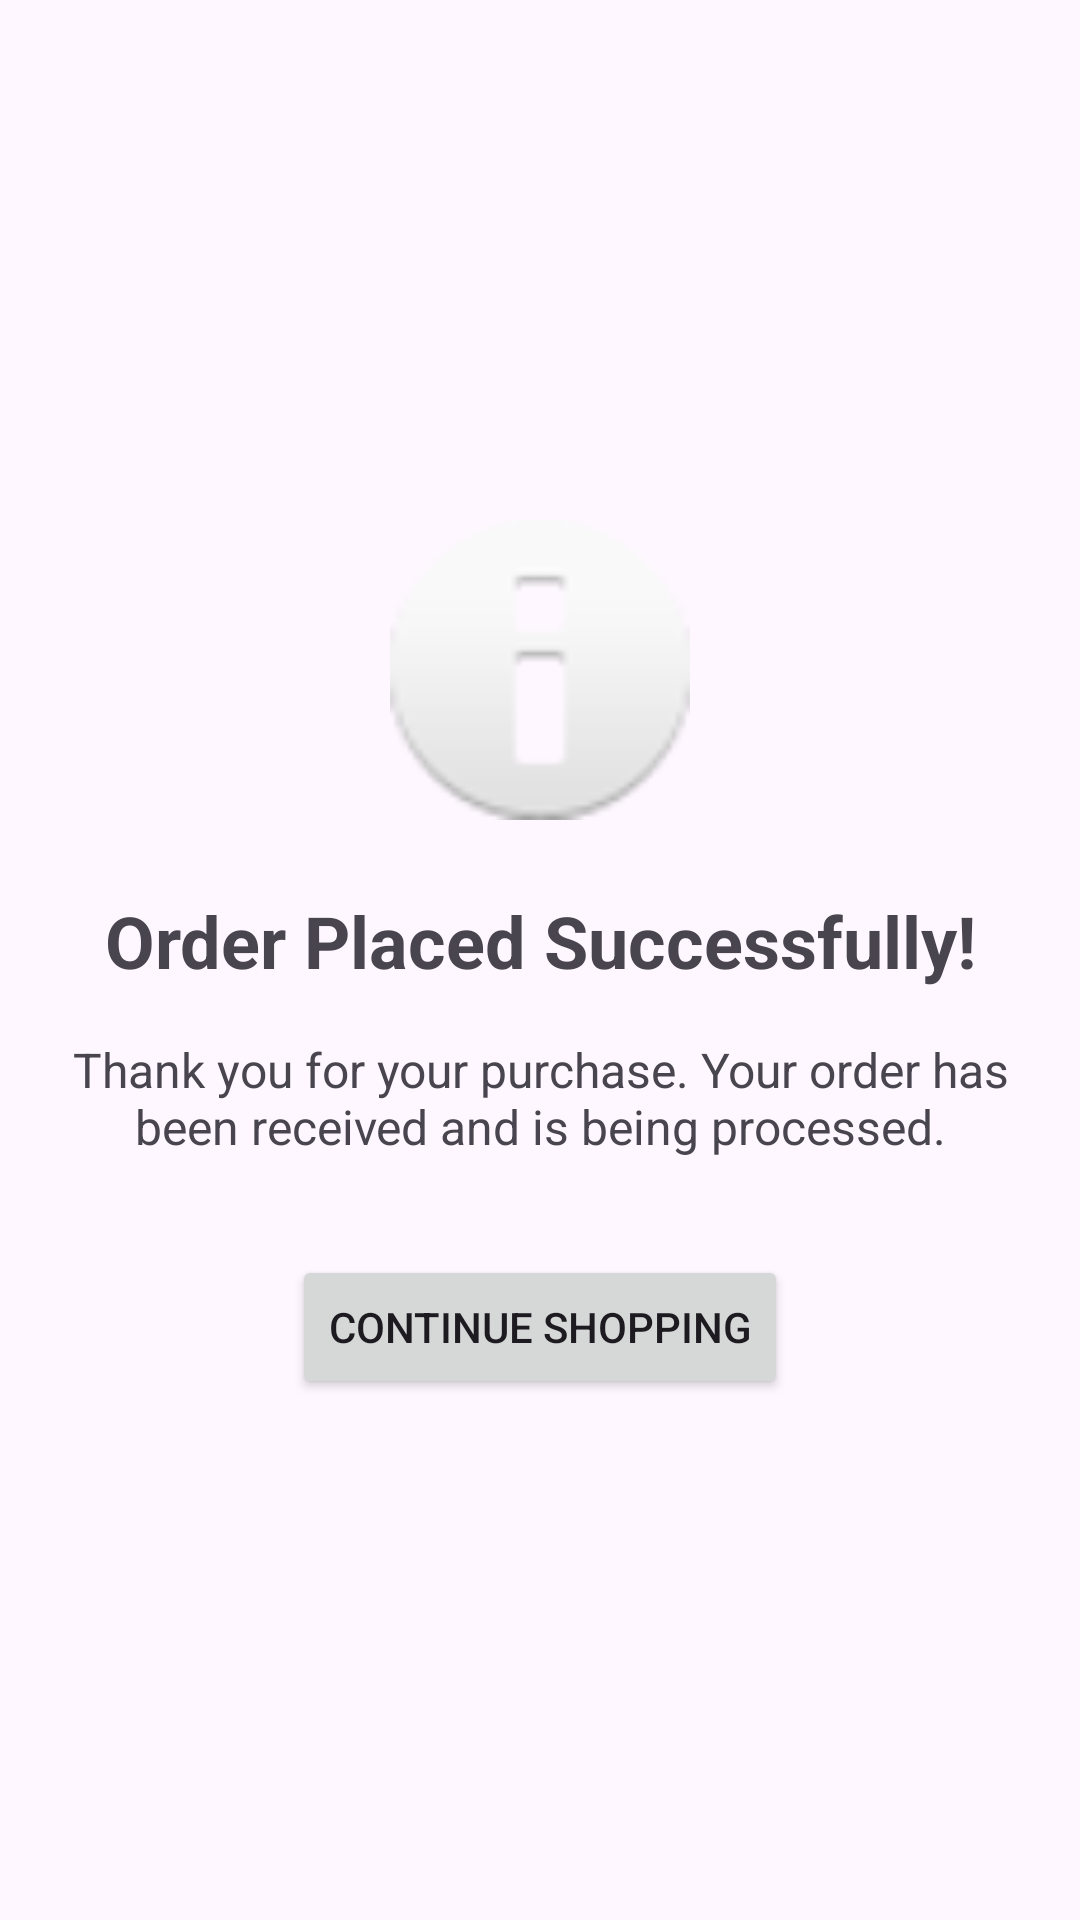

The Android layout XML behind this screen, and the referenced resources:
<!-- AndroidManifest.xml: application theme Theme.Example_android_pe -->
<!-- res/layout/fragment_order_confirmation.xml -->
<?xml version="1.0" encoding="utf-8"?>
<LinearLayout xmlns:android="http://schemas.android.com/apk/res/android"
    android:layout_width="match_parent"
    android:layout_height="match_parent"
    android:gravity="center"
    android:orientation="vertical"
    android:padding="16dp">

    <ImageView
        android:layout_width="100dp"
        android:layout_height="100dp"
        android:src="@android:drawable/ic_dialog_info" />

    <TextView
        android:layout_width="match_parent"
        android:layout_height="wrap_content"
        android:layout_marginTop="24dp"
        android:gravity="center"
        android:text="Order Placed Successfully!"
        android:textSize="24sp"
        android:textStyle="bold" />

    <TextView
        android:layout_width="match_parent"
        android:layout_height="wrap_content"
        android:layout_marginTop="16dp"
        android:gravity="center"
        android:text="Thank you for your purchase. Your order has been received and is being processed."
        android:textSize="16sp" />

    <Button
        android:id="@+id/continueShoppingButton"
        android:layout_width="wrap_content"
        android:layout_height="wrap_content"
        android:layout_marginTop="32dp"
        android:text="Continue Shopping" />
</LinearLayout>
<!-- resources referenced by this layout -->
<resources>
  <style name="Theme.Example_android_pe" parent="Base.Theme.Example_android_pe" />
  <style name="Base.Theme.Example_android_pe" parent="Theme.Material3.DayNight.NoActionBar">
          
          
      </style>
</resources>
